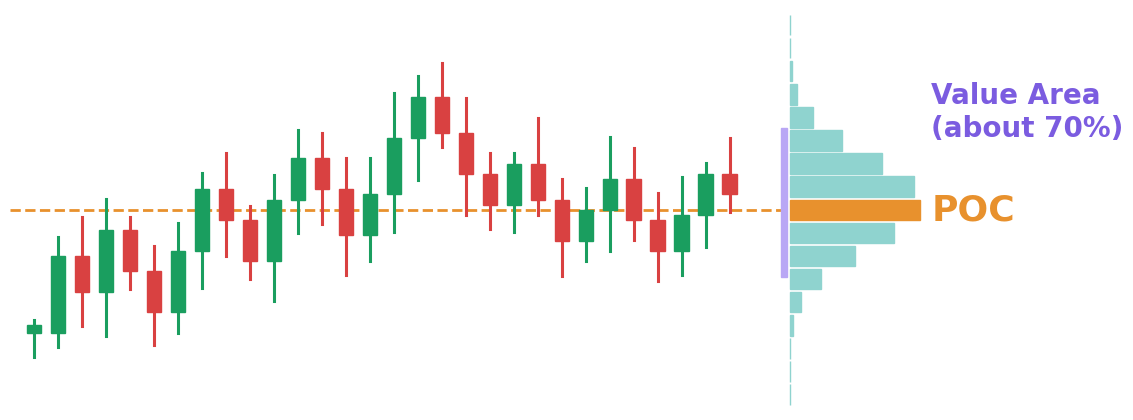
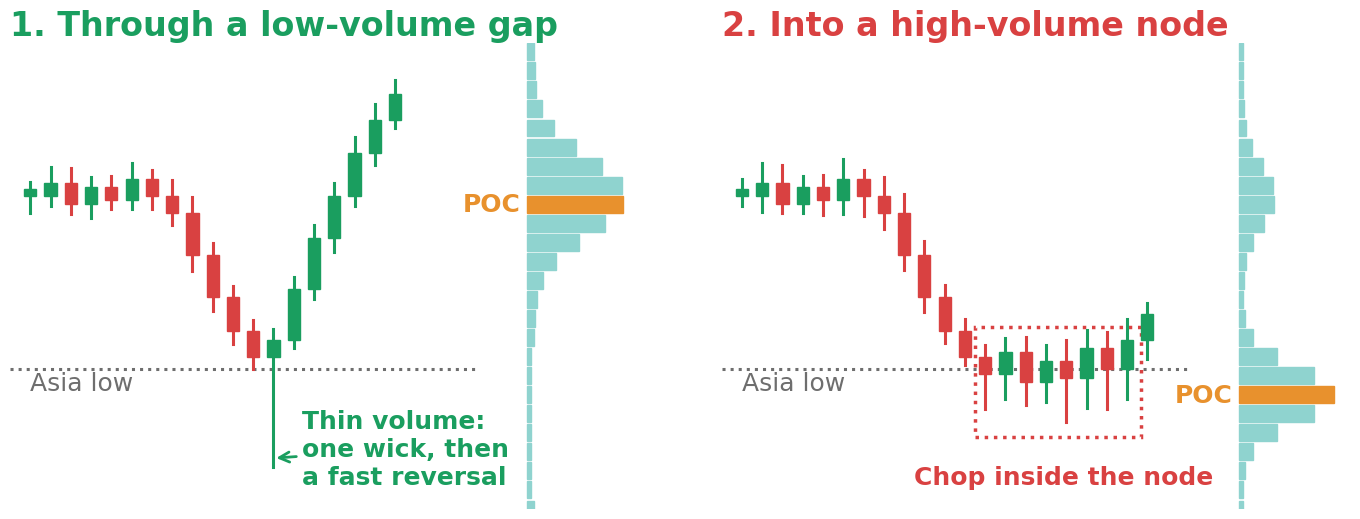
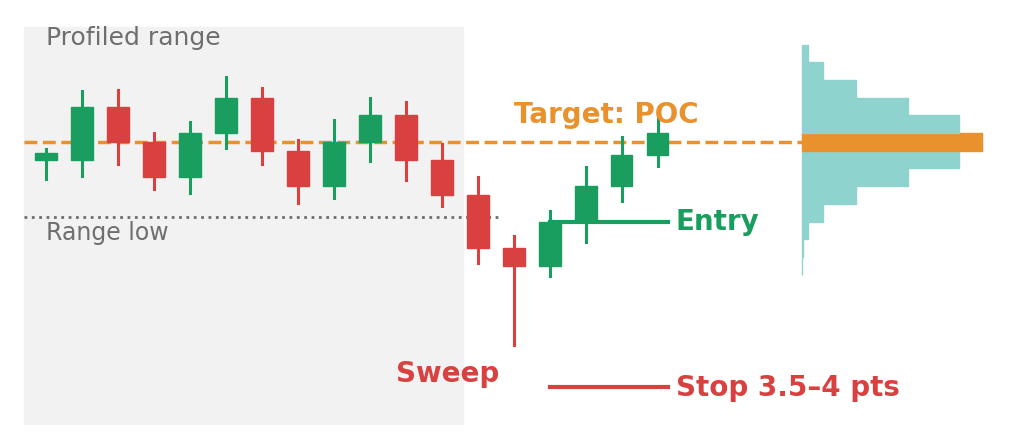
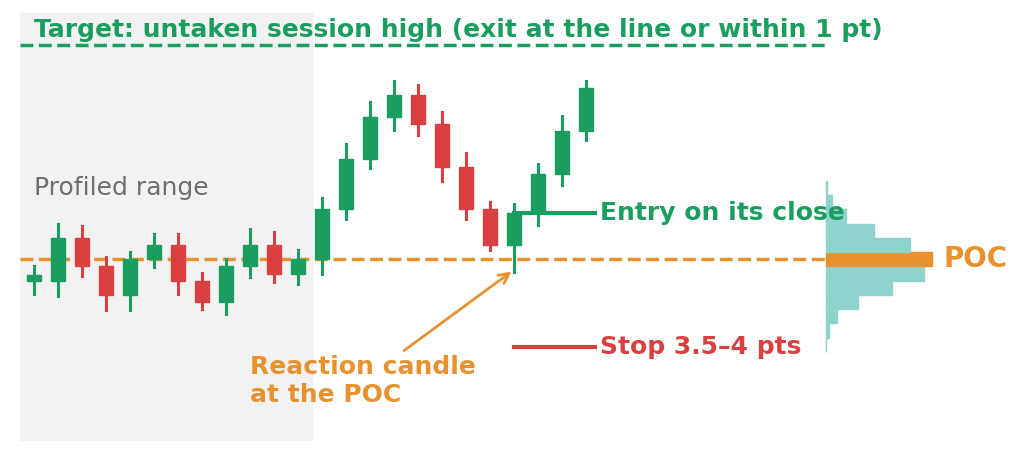

Write Python code to recreate these figures, in order.
import numpy as np, matplotlib
matplotlib.use("Agg")
import matplotlib.pyplot as plt
from matplotlib.patches import Rectangle
G,R,TEAL,OR,BL,GR="#1A9E5F","#D94141","#8FD3CF","#E8912D","#2A6FDB","#6E6E6E"
plt.rcParams.update({"font.family":"DejaVu Sans","font.size":20})
def candles(ax,o,h,l,c,x0=0,w=0.6):
    for i,(oo,hh,ll,cc) in enumerate(zip(o,h,l,c)):
        col=G if cc>=oo else R; x=x0+i
        ax.plot([x,x],[ll,hh],color=col,lw=2.2,zorder=3)
        ax.add_patch(Rectangle((x-w/2,min(oo,cc)),w,max(abs(cc-oo),0.15),color=col,zorder=4))
def path(cl,rng,wick=0.6):
    o=[cl[0]]+cl[:-1]; h=[max(a,b)+rng.uniform(0.2,wick) for a,b in zip(o,cl)]; l=[min(a,b)-rng.uniform(0.2,wick) for a,b in zip(o,cl)]
    return o,h,l,list(cl)
def profile(ax,levels,vols,x0,scale,poc=None,va=None):
    for lv,v in zip(levels,vols):
        ax.add_patch(Rectangle((x0,lv-0.2),v*scale,0.4,color=OR if poc is not None and abs(lv-poc)<1e-6 else TEAL,zorder=2))
    if va: ax.add_patch(Rectangle((x0-0.35,va[0]),0.25,va[1]-va[0],color="#B9A7F5",zorder=2))
def clean(ax):
    for s in ax.spines.values(): s.set_visible(False)
    ax.set_xticks([]);ax.set_yticks([])
def save(fig,name):
    fig.savefig(name,dpi=150,bbox_inches="tight",facecolor="white");plt.close(fig);print(name)

# A: profile basics
rng=np.random.default_rng(3)
cl=[100,101.5,100.8,102,101.2,100.4,101.6,102.8,102.2,101.4,102.6,103.4,102.8,101.9,102.7,103.8,104.6,103.9,103.1,102.5,103.3,102.6,101.8,102.4,103.0,102.2,101.6,102.3,103.1,102.7]
o,h,l,c=path(cl,rng,0.9)
fig,ax=plt.subplots(figsize=(13,5.2));candles(ax,o,h,l,c)
lv=np.arange(98.8,106.0,0.45); poc=lv[np.argmin(abs(lv-102.55))]
vol=np.exp(-((lv-102.55)/1.25)**2)
profile(ax,lv,vol,31.5,5.5,poc=poc,va=(101.1,104.0))
ax.axhline(poc,color=OR,ls="--",lw=2,xmax=0.83,zorder=1)
ax.text(37.4,poc,"POC",color=OR,fontsize=26,fontweight="bold",va="center")
ax.text(37.4,104.3,"Value Area\n(about 70%)",color="#7B5CE0",fontsize=20,fontweight="bold",va="center")
ax.set_xlim(-1,41);ax.set_ylim(98.5,106.3);clean(ax);save(fig,"ex_profile.png")

# B: gap vs node
def sweep_panel(ax,node):
    rng=np.random.default_rng(7)
    base=[104,104.3,103.8,104.2,103.9,104.4,104.0,103.6,102.6,101.6,100.8,100.2]
    if not node:
        tail=[100.6,101.8,103.0,104.0,105.0,105.8,106.4]
        o,h,l,c=path(base+tail,rng,0.4); l[12]=97.6
    else:
        tail=[99.8,100.3,99.6,100.1,99.7,100.4,99.9,100.6,101.2]
        o,h,l,c=path(base+tail,rng,0.5)
        for i in range(12,20): l[i]=min(l[i],99.0+rng.uniform(-0.4,0.3))
    candles(ax,o,h,l,c)
    ax.axhline(99.9,color=GR,ls=":",lw=2.2,xmax=0.74)
    ax.text(0,99.4,"Asia low",color=GR,fontsize=18)
    lv=np.arange(96.6,107.4,0.45)
    if not node:
        vol=np.exp(-((lv-104)/1.3)**2)+0.08; vol[(lv>97)&(lv<100.5)]=0.05
        poc=lv[np.argmin(abs(lv-104))]; ax.annotate("Thin volume:\none wick, then\na fast reversal",xy=(12,97.8),xytext=(13.4,97.2),color=G,fontsize=18,fontweight="bold",arrowprops=dict(arrowstyle="->",color=G,lw=2))
    else:
        vol=0.35*np.exp(-((lv-104)/1.0)**2)+np.exp(-((lv-99.3)/0.9)**2)+0.05
        poc=lv[np.argmin(abs(lv-99.3))]; ax.add_patch(Rectangle((11.5,98.3),8.2,2.6,fill=False,ec=R,ls=":",lw=2.5))
        ax.text(8.5,97.2,"Chop inside the node",color=R,fontsize=18,fontweight="bold")
    profile(ax,lv,vol,24.5,4.5,poc=poc)
    ax.text(24.2,poc,"POC",color=OR,fontsize=18,fontweight="bold",ha="right",va="center")
    ax.set_xlim(-1,30);ax.set_ylim(96.6,107.6);clean(ax)
fig,axs=plt.subplots(1,2,figsize=(14,5.6))
for ax,node,t in zip(axs,[False,True],["1. Through a low-volume gap","2. Into a high-volume node"]):
    sweep_panel(ax,node); ax.set_title(t,fontsize=24,fontweight="bold",loc="left",color=G if not node else R)
fig.tight_layout(w_pad=3);save(fig,"ex_gap_node.png")

# C1: POC as exit
rng=np.random.default_rng(11)
rangecl=[103,104.2,103.4,102.6,103.6,104.4,103.2,102.4,103.4,104.0,103.0,102.2]
o,h,l,c=path(rangecl+[101.0,100.6,101.6,102.4,103.1,103.6],rng,0.5)
l[13]=98.8
fig,ax=plt.subplots(figsize=(13,5.4));ax.add_patch(Rectangle((-0.6,97),12.2,9,color="#F2F2F2",zorder=0))
ax.text(0,105.6,"Profiled range",color=GR,fontsize=18)
candles(ax,o,h,l,c)
ax.plot([-0.6,12.6],[101.7,101.7],color=GR,ls=":",lw=2); ax.text(0,101.2,"Range low",color=GR,fontsize=17)
ent=c[14]; lv=np.arange(100.6,105.6,0.4); poc=lv[np.argmin(abs(lv-103.4))]
profile(ax,lv,np.exp(-((lv-103.4)/1.1)**2),21,5,poc=poc)
ax.plot([-0.6,21],[poc,poc],color=OR,ls="--",lw=2.5)
ax.text(13.0,poc+0.45,"Target: POC",color=OR,fontsize=20,fontweight="bold")
ax.plot([14,17.3],[ent,ent],color=G,lw=3);ax.text(17.5,ent,"Entry",color=G,fontsize=20,fontweight="bold",va="center")
ax.plot([14,17.3],[ent-3.75,ent-3.75],color=R,lw=3);ax.text(17.5,ent-3.75,"Stop 3.5–4 pts",color=R,fontsize=20,fontweight="bold",va="center")
ax.text(12.6,98.0,"Sweep",color=R,fontsize=20,fontweight="bold",ha="right")
ax.set_xlim(-1,27);ax.set_ylim(97,106.4);clean(ax);save(fig,"ex_poc_exit.png")

# C2: POC as entry
rng=np.random.default_rng(5)
rangecl=[101,102.2,101.4,100.6,101.6,102.0,101.0,100.4,101.4,102.0,101.2,101.6]
up=[103,104.4,105.6,106.2,105.4,104.2,103.0,102.0,102.9,104.0,105.2,106.4]
o,h,l,c=path(rangecl+up,rng,0.45)
lv=np.arange(99.2,104.0,0.4); poc=lv[np.argmin(abs(lv-101.5))]
ri=12+8; o[ri]=c[ri-1]; l[ri]=poc-0.35; c[ri]=102.9; h[ri]=103.15; l[ri-1]=max(l[ri-1],poc+0.25)
fig,ax=plt.subplots(figsize=(13,5.6));ax.add_patch(Rectangle((-0.6,96.5),12.2,12,color="#F2F2F2",zorder=0))
ax.text(0,103.4,"Profiled range",color=GR,fontsize=18)
candles(ax,o,h,l,c)
profile(ax,lv,np.exp(-((lv-101.5)/1.0)**2),33,4.5,poc=poc)
ax.plot([-0.6,33],[poc,poc],color=OR,ls="--",lw=2.5);ax.text(37.9,poc,"POC",color=OR,fontsize=20,fontweight="bold",va="center")
ax.plot([-0.6,33],[107.6,107.6],color=G,ls="--",lw=2.5);ax.text(0,107.85,"Target: untaken session high (exit at the line or within 1 pt)",color=G,fontsize=18,fontweight="bold")
ent=c[ri]
ax.plot([ri,ri+3.4],[ent,ent],color=G,lw=3);ax.text(ri+3.6,ent,"Entry on its close",color=G,fontsize=18,fontweight="bold",va="center")
ax.plot([ri,ri+3.4],[ent-3.75,ent-3.75],color=R,lw=3);ax.text(ri+3.6,ent-3.75,"Stop 3.5–4 pts",color=R,fontsize=18,fontweight="bold",va="center")
ax.annotate("Reaction candle\nat the POC",xy=(ri,poc-0.3),xytext=(ri-11,97.6),color=OR,fontsize=18,fontweight="bold",arrowprops=dict(arrowstyle="->",color=OR,lw=2))
ax.set_xlim(-1,41);ax.set_ylim(96.5,108.6);clean(ax);save(fig,"ex_poc_entry.png")
